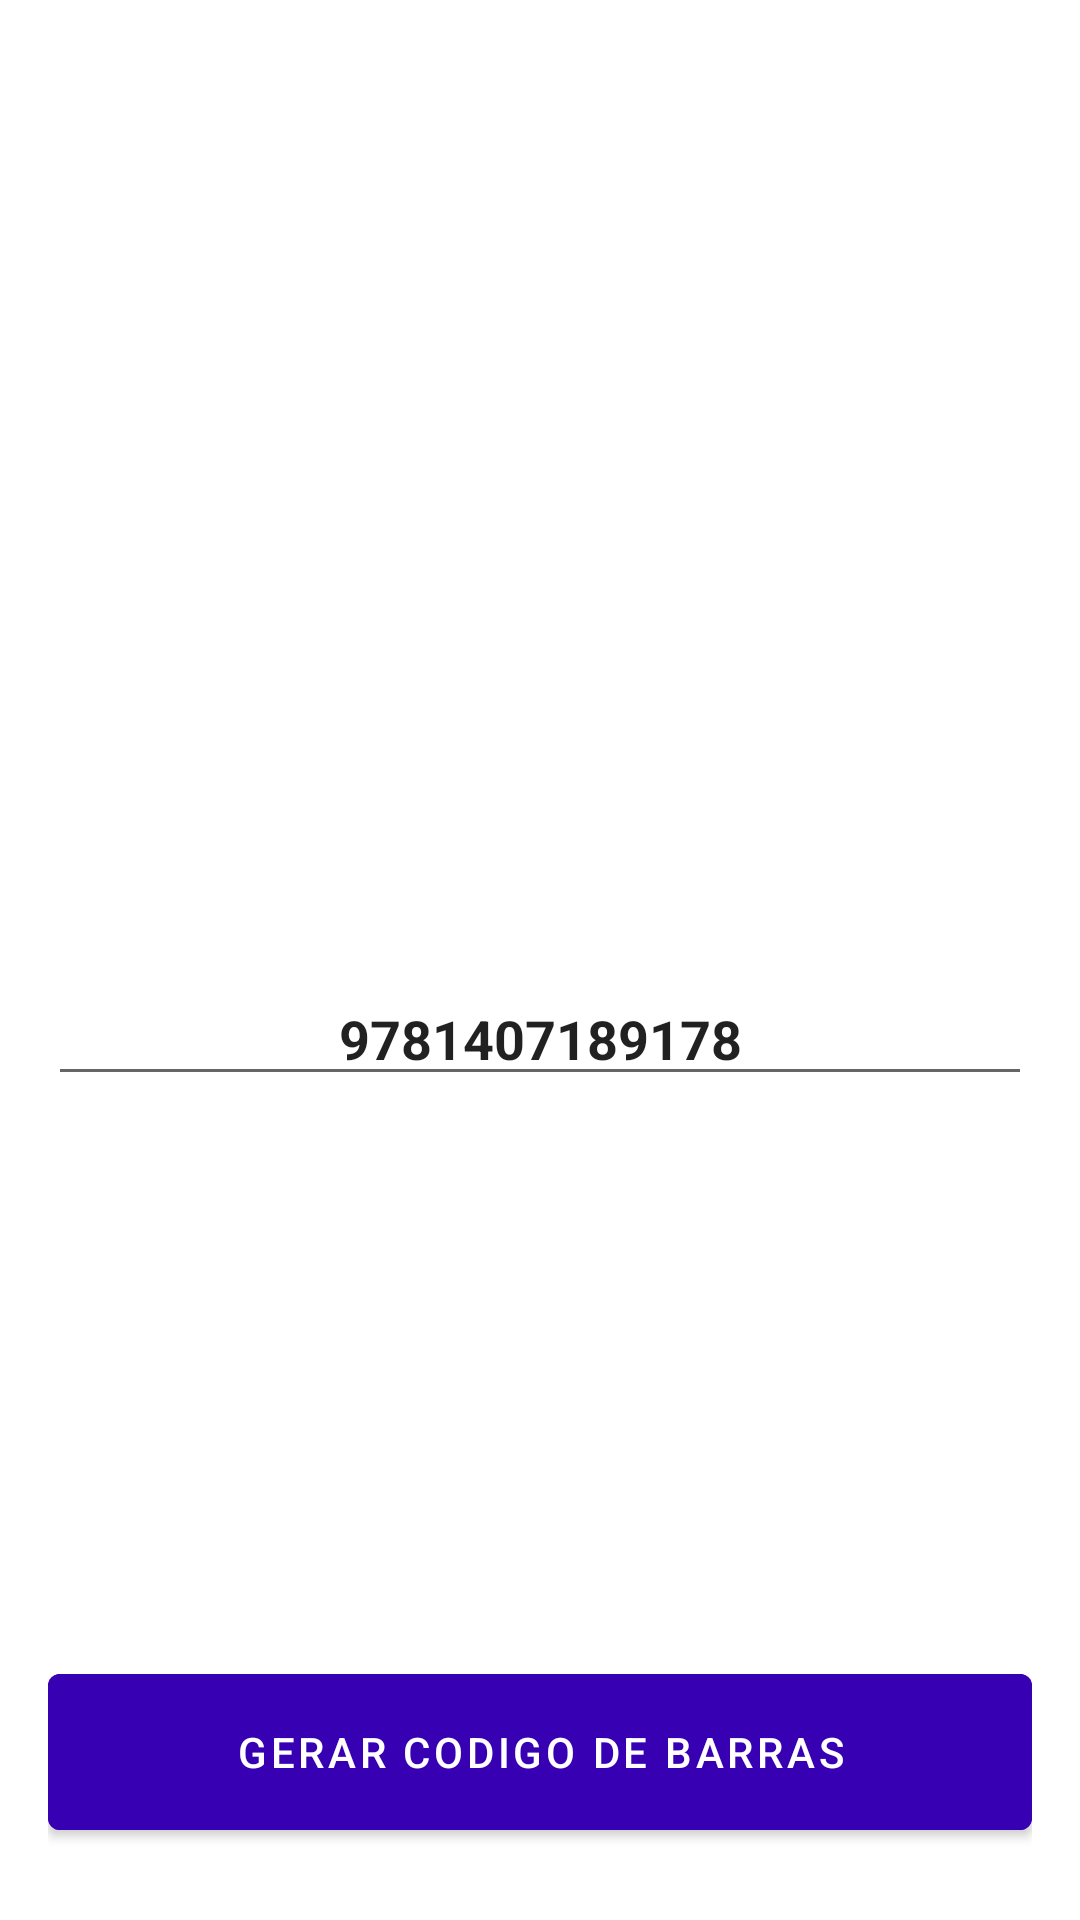

The Android layout XML behind this screen, and the referenced resources:
<!-- AndroidManifest.xml: application theme Theme.BarQRTool -->
<!-- res/layout/fragment_barcode_generator.xml -->
<?xml version="1.0" encoding="utf-8"?>
<androidx.constraintlayout.widget.ConstraintLayout xmlns:android="http://schemas.android.com/apk/res/android"
    android:layout_width="match_parent"
    android:layout_height="match_parent"
    android:paddingHorizontal="16dp"
    xmlns:app="http://schemas.android.com/apk/res-auto">

    <ImageView
        android:id="@+id/im_barcode"
        android:layout_width="match_parent"
        android:layout_height="@dimen/height_barcode"
        app:layout_constraintBottom_toTopOf="@id/bt_generate"
        app:layout_constraintEnd_toEndOf="parent"
        app:layout_constraintStart_toStartOf="parent"
        app:layout_constraintTop_toTopOf="parent" />

    <EditText
        android:id="@+id/et_barcode_output"
        android:layout_width="0dp"
        android:layout_height="wrap_content"
        android:layout_marginTop="8dp"
        android:gravity="center"
        android:text="9781407189178"
        android:inputType="number"
        android:textSize="18sp"
        android:textStyle="bold"
        app:layout_constraintEnd_toEndOf="parent"
        app:layout_constraintStart_toStartOf="parent"
        app:layout_constraintTop_toBottomOf="@id/im_barcode"
        android:autofillHints="" />

    <com.google.android.material.button.MaterialButton
        android:id="@+id/bt_generate"
        android:layout_width="match_parent"
        android:layout_height="64dp"
        android:layout_marginBottom="24dp"
        android:backgroundTint="@color/purple_700"
        android:text="Gerar Codigo de Barras"
        app:layout_constraintBottom_toBottomOf="parent"
        app:layout_constraintEnd_toEndOf="parent"
        app:layout_constraintStart_toStartOf="parent" />

</androidx.constraintlayout.widget.ConstraintLayout>
<!-- resources referenced by this layout -->
<resources>
  <dimen name="height_barcode">80dp</dimen>
  <style name="Theme.BarQRTool" parent="Theme.MaterialComponents.DayNight.DarkActionBar">
          
          <item name="colorPrimary">@color/purple_500</item>
          <item name="colorPrimaryVariant">@color/purple_700</item>
          <item name="colorOnPrimary">@color/white</item>
          
          <item name="colorSecondary">@color/teal_200</item>
          <item name="colorSecondaryVariant">@color/teal_700</item>
          <item name="colorOnSecondary">@color/black</item>
          
          <item name="android:statusBarColor">?attr/colorPrimaryVariant</item>
          
      </style>
  <!-- not gathered from this repository: default colours our renderer supplied (Android Studio template values) -->
  <color name="purple_500">#FF6200EE</color>
  <color name="purple_700">#FF3700B3</color>
  <color name="teal_200">#FF03DAC5</color>
  <color name="teal_700">#FF018786</color>
  <color name="black">#FF000000</color>
  <color name="white">#FFFFFFFF</color>
</resources>
